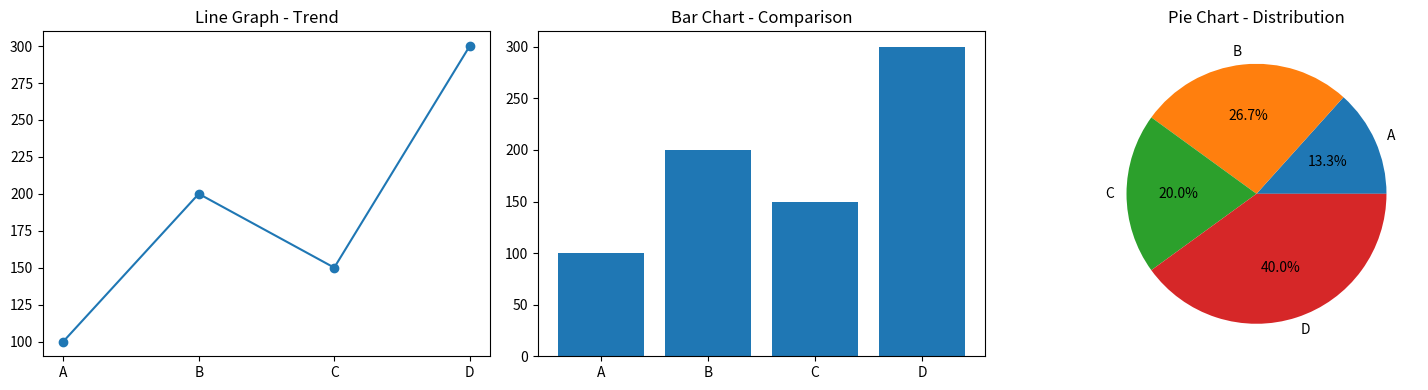

Recreate this plot in Python.
# 9. Combined Visualization Dashboard
# Scenario:
# sales = np.array([100, 200, 150, 300])
# products = ["A", "B", "C", "D"]
# Task:
# ● Create DataFrame
# ● Plot:
# ○ Line graph (trend)
# ○ Bar chart (comparison)
# ○ Pie chart (distribution)
# ● Show all in single figure (subplots)

import numpy as np
import pandas as pd
import matplotlib.pyplot as plt

sales = np.array([100, 200, 150, 300])
products = ["A", "B", "C", "D"]

# Create DataFrame
df = pd.DataFrame({"Product": products, "Sales": sales})
print(df)

# One figure with 3 plots side by side (1 row, 3 columns)
fig, axes = plt.subplots(1, 3, figsize=(15, 4))

# Line graph (trend)
axes[0].plot(df["Product"], df["Sales"], marker="o")
axes[0].set_title("Line Graph - Trend")

# Bar chart (comparison)
axes[1].bar(df["Product"], df["Sales"])
axes[1].set_title("Bar Chart - Comparison")

# Pie chart (distribution)
axes[2].pie(df["Sales"], labels=df["Product"], autopct="%1.1f%%")
axes[2].set_title("Pie Chart - Distribution")

plt.tight_layout()
plt.show()
